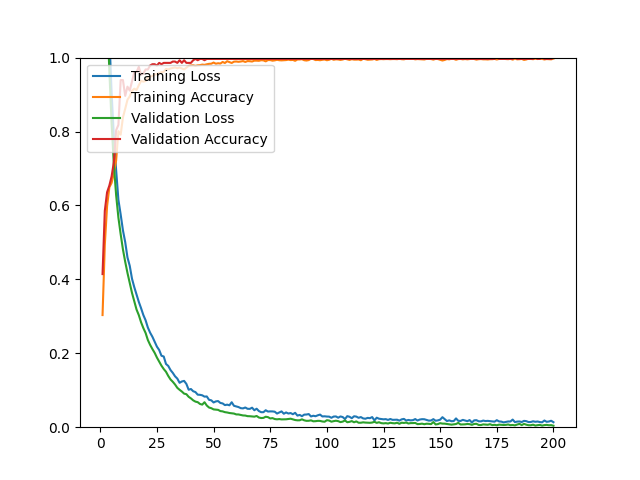

The file beside this chart, header and first rows:
epoch, loss, acc, val_loss, val_acc
1, 1.537, 0.3034, 1.437, 0.4143
2, 1.365, 0.4939, 1.288, 0.5857
3, 1.212, 0.5978, 1.127, 0.6357
4, 1.058, 0.6490, 0.9644, 0.6536
5, 0.9045, 0.6612, 0.8220, 0.6786
6, 0.7854, 0.6875, 0.7096, 0.7179
7, 0.6953, 0.7222, 0.6274, 0.8036
8, 0.6151, 0.8009, 0.5670, 0.8179
9, 0.5754, 0.7914, 0.5221, 0.9393
10, 0.5327, 0.8383, 0.4810, 0.9393
11, 0.5009, 0.8615, 0.4476, 0.8964
12, 0.4593, 0.8859, 0.4174, 0.9214
13, 0.4367, 0.8953, 0.3897, 0.9107
14, 0.4017, 0.9103, 0.3633, 0.9357
15, 0.3790, 0.9158, 0.3410, 0.9607
16, 0.3590, 0.9122, 0.3184, 0.9607
17, 0.3391, 0.9252, 0.3033, 0.9750
18, 0.3220, 0.9370, 0.2840, 0.9536
19, 0.3036, 0.9351, 0.2683, 0.9571
20, 0.2893, 0.9366, 0.2550, 0.9679
21, 0.2696, 0.9453, 0.2359, 0.9679
22, 0.2557, 0.9488, 0.2227, 0.9786
23, 0.2447, 0.9500, 0.2115, 0.9821
24, 0.2311, 0.9543, 0.2012, 0.9821
25, 0.2179, 0.9551, 0.1884, 0.9786
26, 0.2089, 0.9583, 0.1776, 0.9857
27, 0.1933, 0.9606, 0.1665, 0.9821
28, 0.1913, 0.9614, 0.1574, 0.9857
29, 0.1711, 0.9693, 0.1500, 0.9857
30, 0.1658, 0.9681, 0.1387, 0.9857
31, 0.1546, 0.9705, 0.1292, 0.9857
32, 0.1470, 0.9721, 0.1229, 0.9893
33, 0.1377, 0.9732, 0.1155, 0.9893
34, 0.1315, 0.9713, 0.1065, 0.9857
35, 0.1201, 0.9732, 0.1012, 0.9929
36, 0.1237, 0.9705, 0.0965, 0.9857
37, 0.1253, 0.9681, 0.0908, 0.9929
38, 0.1171, 0.9728, 0.0893, 0.9857
39, 0.1014, 0.9776, 0.0822, 0.9857
40, 0.1033, 0.9787, 0.0780, 0.9857
41, 0.0973, 0.9791, 0.0727, 0.9929
42, 0.0950, 0.9776, 0.0692, 0.9964
43, 0.0880, 0.9791, 0.0677, 0.9929
44, 0.0876, 0.9795, 0.0629, 0.9964
45, 0.0863, 0.9811, 0.0611, 0.9964
46, 0.0827, 0.9803, 0.0676, 0.9929
47, 0.0832, 0.9819, 0.0587, 0.9964
48, 0.0741, 0.9831, 0.0532, 0.9964
49, 0.0727, 0.9835, 0.0514, 0.9964
50, 0.0669, 0.9866, 0.0482, 0.9964
51, 0.0698, 0.9835, 0.0476, 0.9964
52, 0.0707, 0.9847, 0.0469, 0.9964
53, 0.0656, 0.9839, 0.0436, 0.9964
54, 0.0643, 0.9882, 0.0428, 0.9964
55, 0.0598, 0.9854, 0.0407, 0.9964
56, 0.0610, 0.9902, 0.0398, 0.9964
57, 0.0593, 0.9878, 0.0384, 0.9964
58, 0.0675, 0.9854, 0.0376, 0.9964
59, 0.0579, 0.9890, 0.0369, 0.9964
60, 0.0562, 0.9894, 0.0346, 0.9964
... 140 more rows
